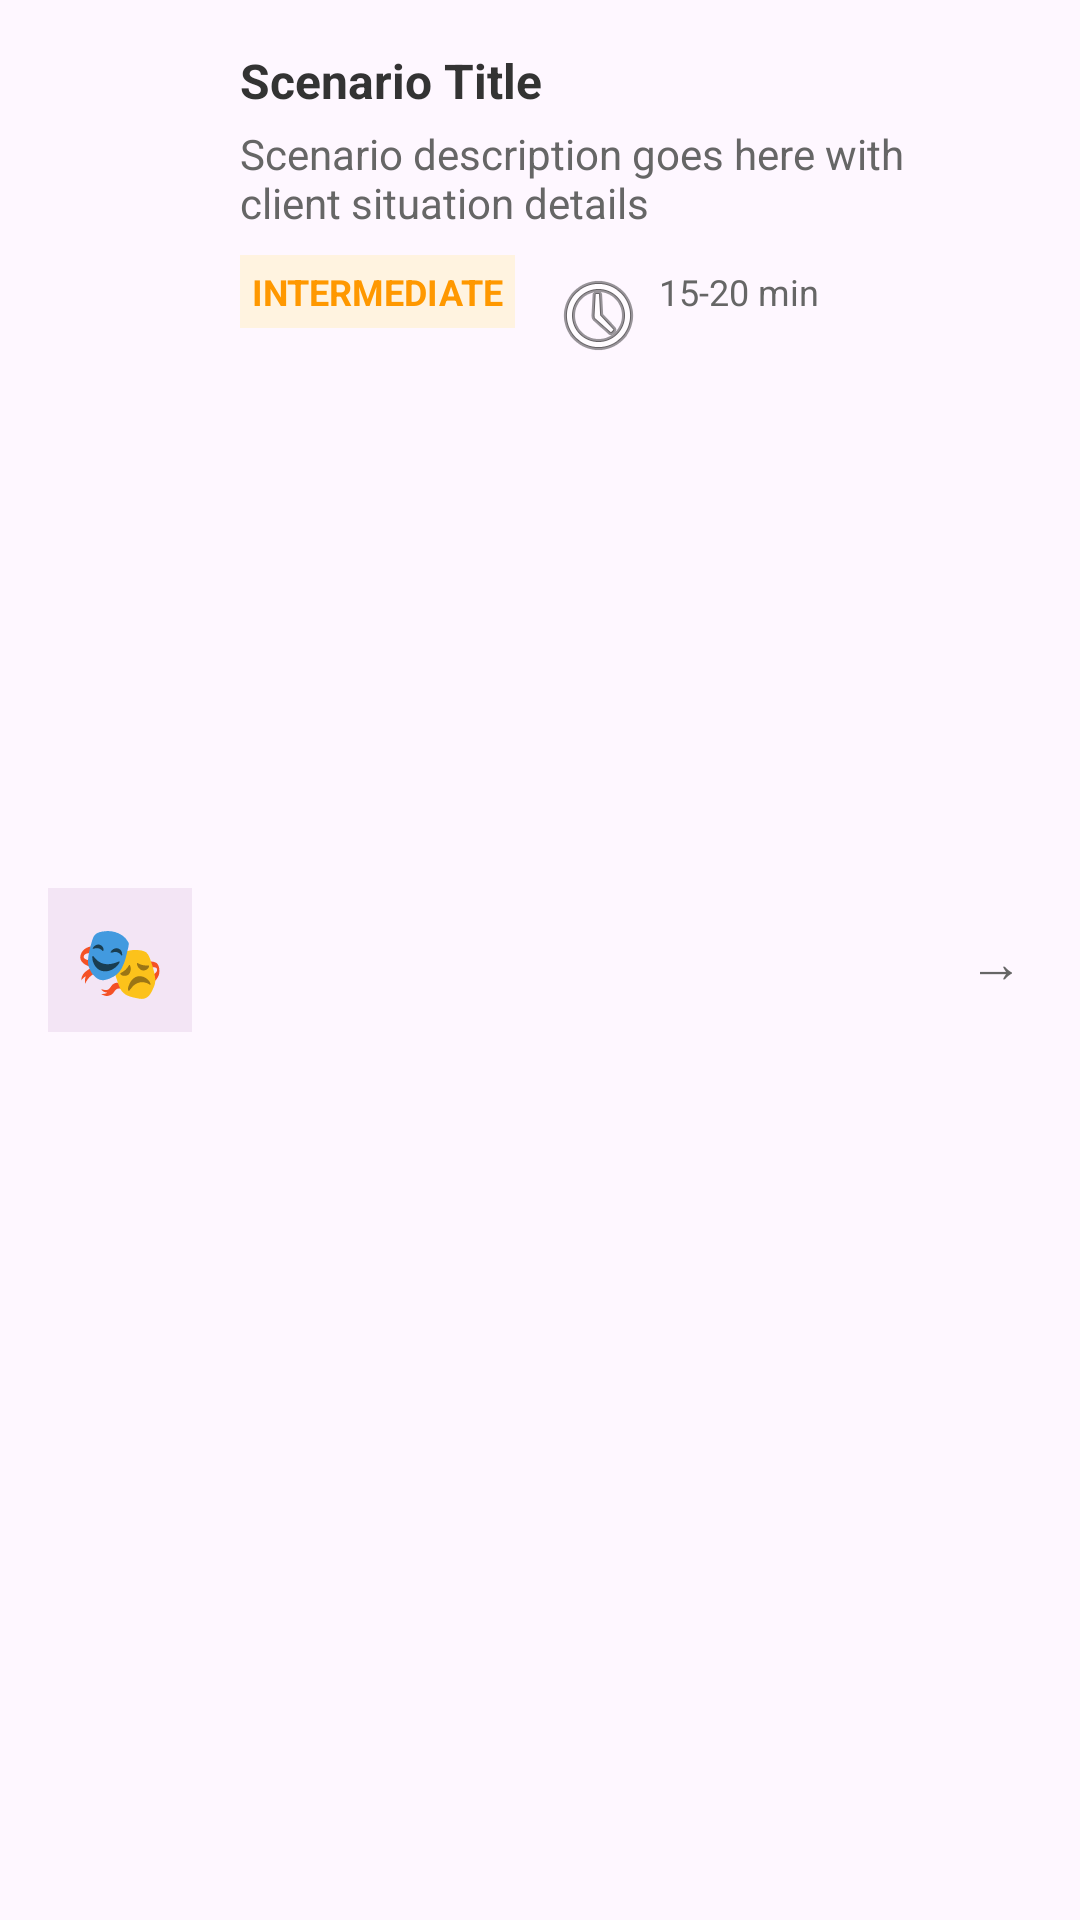

Here is an Android app screen rendered from its layout file. Give the layout XML and the strings, colors and styles it references.
<!-- AndroidManifest.xml: application theme Theme.BeDaSh -->
<!-- res/layout/scenario_list_item.xml -->
<?xml version="1.0" encoding="utf-8"?>
<LinearLayout xmlns:android="http://schemas.android.com/apk/res/android"
    android:layout_width="match_parent"
    android:layout_height="wrap_content"
    android:orientation="horizontal"
    android:padding="16dp"
    android:background="?android:attr/selectableItemBackground">

    
    <TextView
        android:layout_width="48dp"
        android:layout_height="48dp"
        android:text="🎭"
        android:textSize="24sp"
        android:gravity="center"
        android:background="#F3E5F5"
        android:layout_marginEnd="16dp"
        android:layout_gravity="center_vertical" />

    
    <LinearLayout
        android:layout_width="0dp"
        android:layout_height="wrap_content"
        android:layout_weight="1"
        android:orientation="vertical">

        
        <TextView
            android:id="@+id/scenario_title"
            android:layout_width="match_parent"
            android:layout_height="wrap_content"
            android:text="Scenario Title"
            android:textColor="#333333"
            android:textSize="16sp"
            android:textStyle="bold" />

        
        <TextView
            android:id="@+id/scenario_description"
            android:layout_width="match_parent"
            android:layout_height="wrap_content"
            android:text="Scenario description goes here with client situation details"
            android:textColor="#666666"
            android:textSize="14sp"
            android:layout_marginTop="4dp"
            android:maxLines="2"
            android:ellipsize="end" />

        
        <LinearLayout
            android:layout_width="match_parent"
            android:layout_height="wrap_content"
            android:orientation="horizontal"
            android:layout_marginTop="8dp">

            <TextView
                android:id="@+id/scenario_level"
                android:layout_width="wrap_content"
                android:layout_height="wrap_content"
                android:text="INTERMEDIATE"
                android:textColor="#FF9800"
                android:textSize="12sp"
                android:textStyle="bold"
                android:background="#FFF3E0"
                android:padding="4dp"
                android:layout_marginEnd="12dp" />

            <TextView
                android:id="@+id/scenario_duration"
                android:layout_width="wrap_content"
                android:layout_height="wrap_content"
                android:text="15-20 min"
                android:textColor="#666666"
                android:textSize="12sp"
                android:drawableStart="@android:drawable/ic_menu_recent_history"
                android:drawablePadding="4dp" />

        </LinearLayout>
    </LinearLayout>

    
    <TextView
        android:layout_width="24dp"
        android:layout_height="24dp"
        android:text="→"
        android:textSize="18sp"
        android:textColor="#666666"
        android:gravity="center"
        android:layout_gravity="center_vertical" />

</LinearLayout>
<!-- resources referenced by this layout -->
<resources>
  <style name="Theme.BeDaSh" parent="Base.Theme.BeDaSh" />
  <style name="Base.Theme.BeDaSh" parent="Theme.Material3.DayNight.NoActionBar">
  
          
      </style>
</resources>
